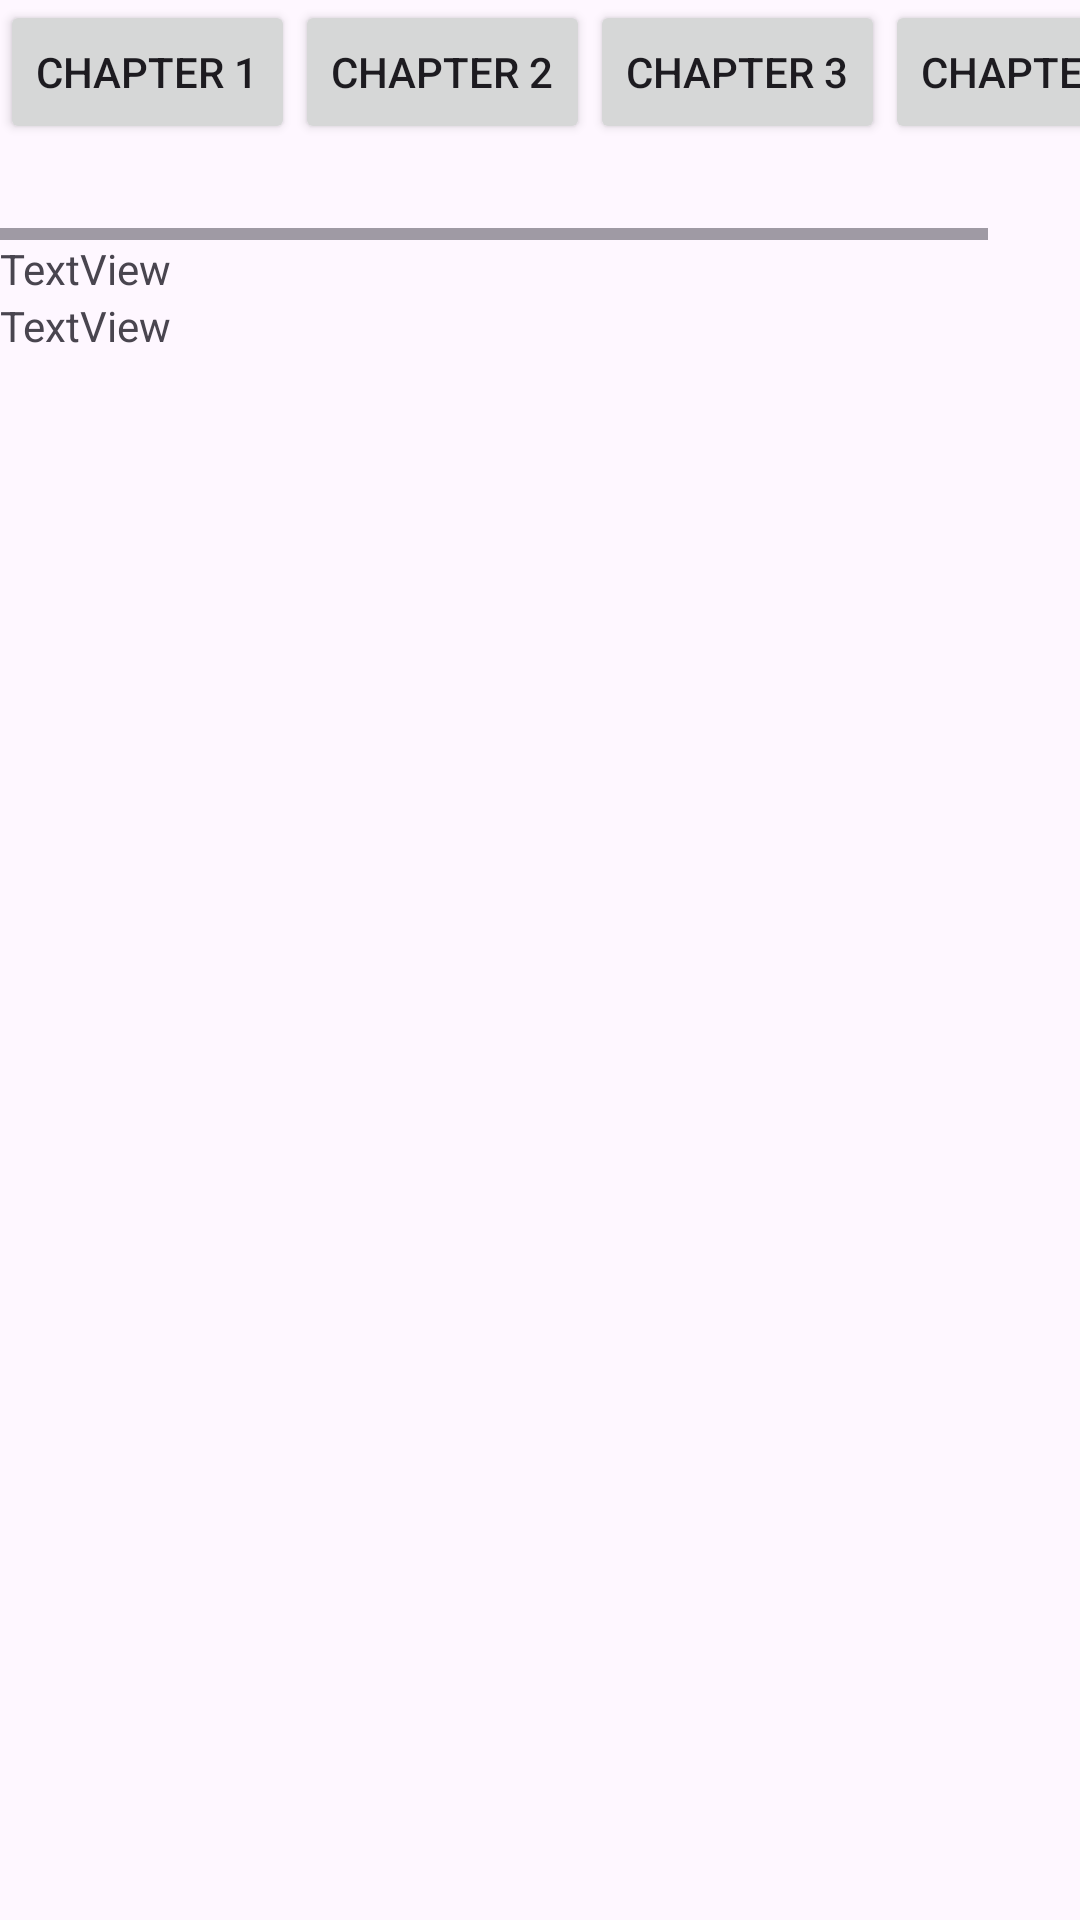

Produce the Android XML layout that renders to this screen, including the resource entries it uses.
<!-- AndroidManifest.xml: application theme Theme.Lab5_6_BookApp -->
<!-- res/layout/fragment_chapter.xml -->
<?xml version="1.0" encoding="utf-8"?>
<FrameLayout xmlns:android="http://schemas.android.com/apk/res/android"
    xmlns:tools="http://schemas.android.com/tools"
    android:layout_width="match_parent"
    android:layout_height="match_parent"
    tools:context=".ChapterFragment">

    <LinearLayout
        android:layout_width="match_parent"
        android:layout_height="match_parent"
        android:orientation="vertical">

        <LinearLayout
            android:layout_width="match_parent"
            android:layout_height="80dp"
            android:orientation="vertical">

            <HorizontalScrollView
                android:layout_width="match_parent"
                android:layout_height="match_parent">

                <LinearLayout
                    android:layout_width="wrap_content"
                    android:layout_height="match_parent"
                    android:orientation="horizontal">

                    <Button
                        android:id="@+id/ch1Bttn"
                        android:layout_width="match_parent"
                        android:layout_height="wrap_content"
                        android:text="Chapter 1" />

                    <Button
                        android:id="@+id/ch2Bttn"
                        android:layout_width="match_parent"
                        android:layout_height="wrap_content"
                        android:text="Chapter 2" />

                    <Button
                        android:id="@+id/ch3Bttn"
                        android:layout_width="match_parent"
                        android:layout_height="wrap_content"
                        android:text="Chapter 3" />

                    <Button
                        android:id="@+id/ch4Bttn"
                        android:layout_width="match_parent"
                        android:layout_height="wrap_content"
                        android:text="Chapter 4" />
                </LinearLayout>
            </HorizontalScrollView>
        </LinearLayout>

        <TextView
            android:id="@+id/titleTxtView"
            android:layout_width="match_parent"
            android:layout_height="wrap_content"
            android:text="TextView" />

        <ScrollView
            android:layout_width="match_parent"
            android:layout_height="0dp"
            android:layout_weight="1">

            <LinearLayout
                android:layout_width="match_parent"
                android:layout_height="wrap_content"
                android:orientation="vertical" >

                <TextView
                    android:id="@+id/storyTxtView"
                    android:layout_width="match_parent"
                    android:layout_height="wrap_content"
                    android:text="TextView" />
            </LinearLayout>
        </ScrollView>

    </LinearLayout>
</FrameLayout>
<!-- resources referenced by this layout -->
<resources>
  <style name="Theme.Lab5_6_BookApp" parent="Base.Theme.Lab5_6_BookApp" />
  <style name="Base.Theme.Lab5_6_BookApp" parent="Theme.Material3.DayNight.NoActionBar">
          
          
      </style>
</resources>
